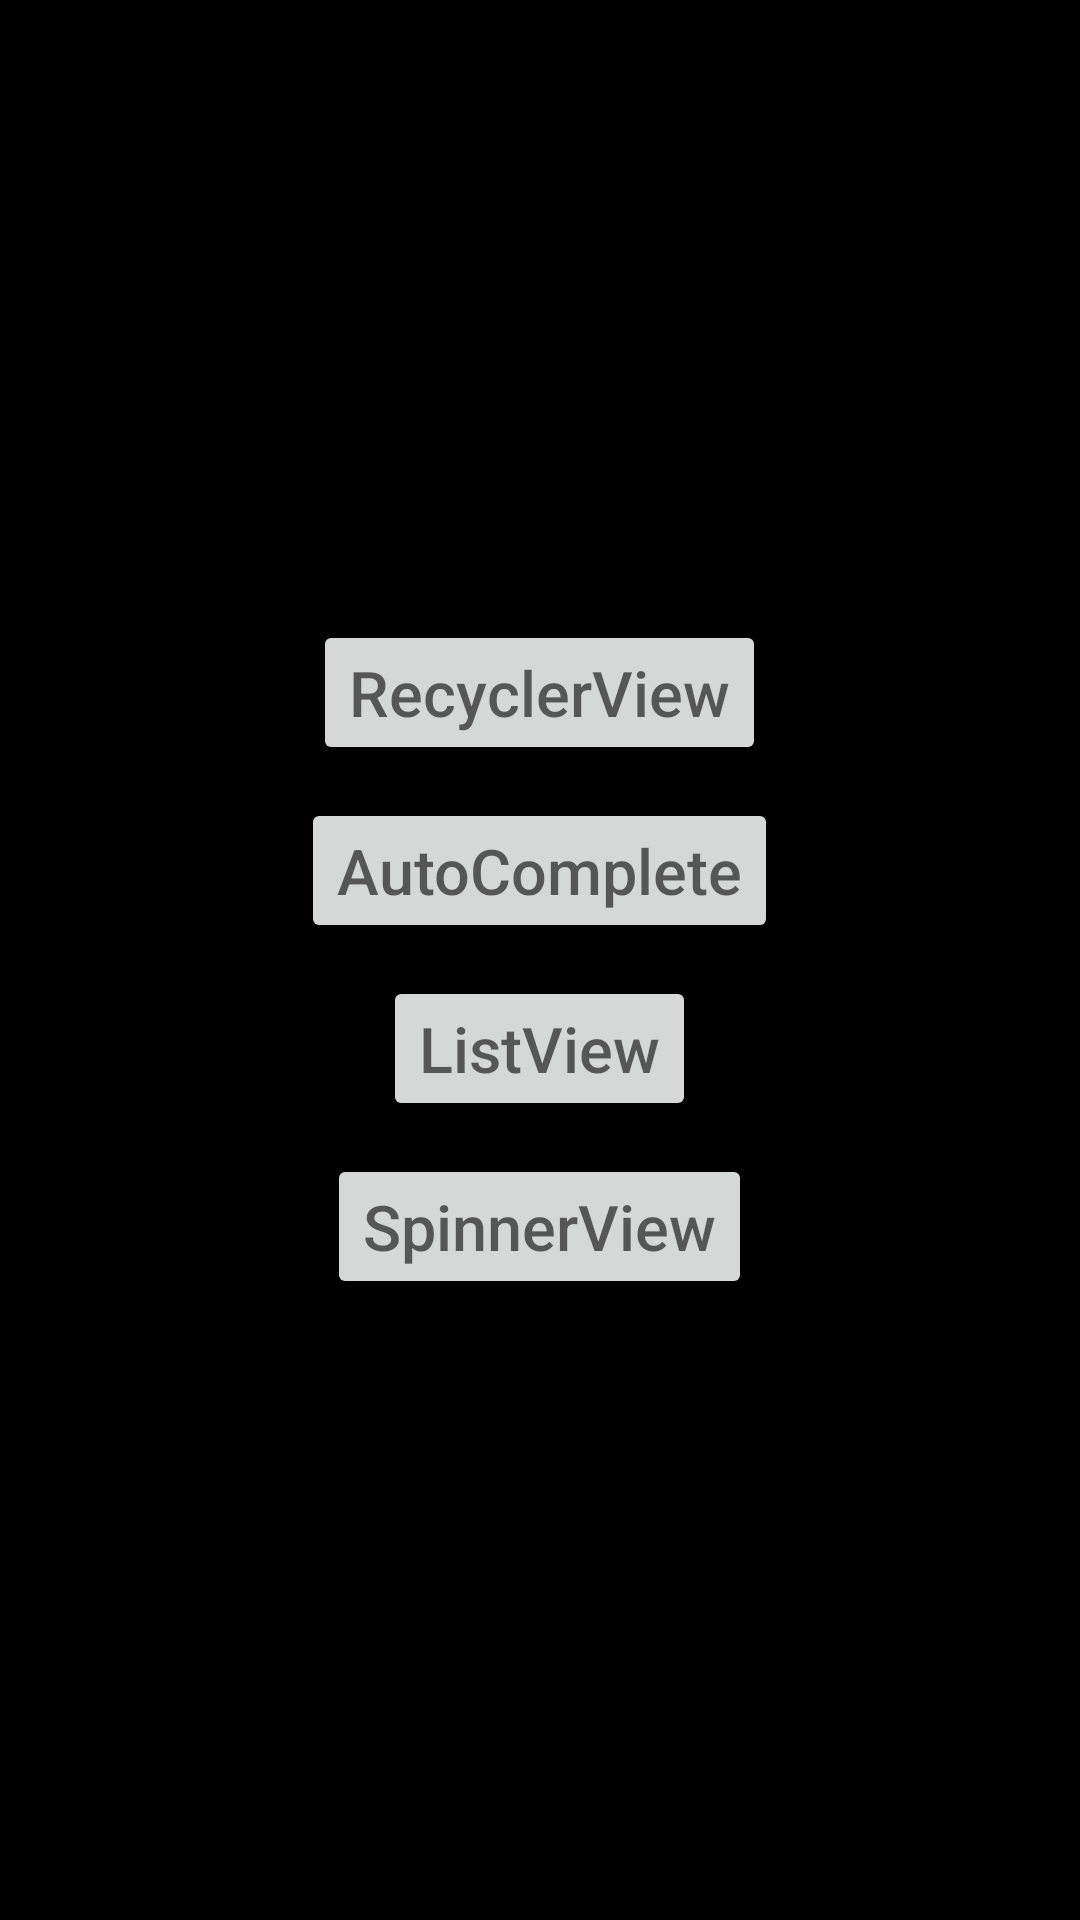

Write the Android layout XML for this screen, with the resource values it uses.
<!-- AndroidManifest.xml: application theme Theme.ListView -->
<!-- res/layout/activity_main.xml -->
<?xml version="1.0" encoding="utf-8"?>
<RelativeLayout
    xmlns:android="http://schemas.android.com/apk/res/android"
    xmlns:app="http://schemas.android.com/apk/res-auto"
    xmlns:tools="http://schemas.android.com/tools"
    android:layout_width="match_parent"
    android:layout_height="match_parent"
    tools:context=".MainActivity"
    android:gravity="center"
    android:background="@color/black">
    <LinearLayout
        android:layout_width="match_parent"
        android:layout_height="wrap_content"
        android:id="@+id/ll1"
        android:orientation="vertical"
        android:gravity="center">

        <Button
            android:layout_width="wrap_content"
            android:layout_height="wrap_content"
            android:hint="RecyclerView"
            android:textSize="21sp"
            android:id="@+id/recylebtn"
            android:layout_marginBottom="11dp"/>
         <Button
            android:layout_width="wrap_content"
            android:layout_height="wrap_content"
            android:hint="AutoComplete"
            android:textSize="21sp"
            android:id="@+id/autobtn" android:layout_marginBottom="11dp"/>
        <Button
            android:layout_width="wrap_content"
            android:layout_height="wrap_content"
            android:hint="ListView"
            android:textSize="21sp"
            android:id="@+id/listbtn"
            android:layout_marginBottom="11dp"/>
        <Button
            android:layout_width="wrap_content"
            android:layout_height="wrap_content"
            android:hint="SpinnerView"
            android:textSize="21sp"
            android:id="@+id/spinnerbtn" />

    </LinearLayout>
</RelativeLayout>
<!-- resources referenced by this layout -->
<resources>
  <style name="Theme.ListView" parent="Theme.MaterialComponents.DayNight.DarkActionBar">
          
          <item name="colorPrimary">@color/purple_500</item>
          <item name="colorPrimaryVariant">@color/purple_700</item>
          <item name="colorOnPrimary">@color/white</item>
          
          <item name="colorSecondary">@color/teal_200</item>
          <item name="colorSecondaryVariant">@color/teal_700</item>
          <item name="colorOnSecondary">@color/black</item>
          
          <item name="android:statusBarColor">?attr/colorPrimaryVariant</item>
          
      </style>
  <!-- not gathered from this repository: default colours our renderer supplied (Android Studio template values) -->
  <color name="purple_500">#FF6200EE</color>
  <color name="purple_700">#FF3700B3</color>
  <color name="teal_200">#FF03DAC5</color>
  <color name="teal_700">#FF018786</color>
  <color name="black">#FF000000</color>
  <color name="white">#FFFFFFFF</color>
</resources>
